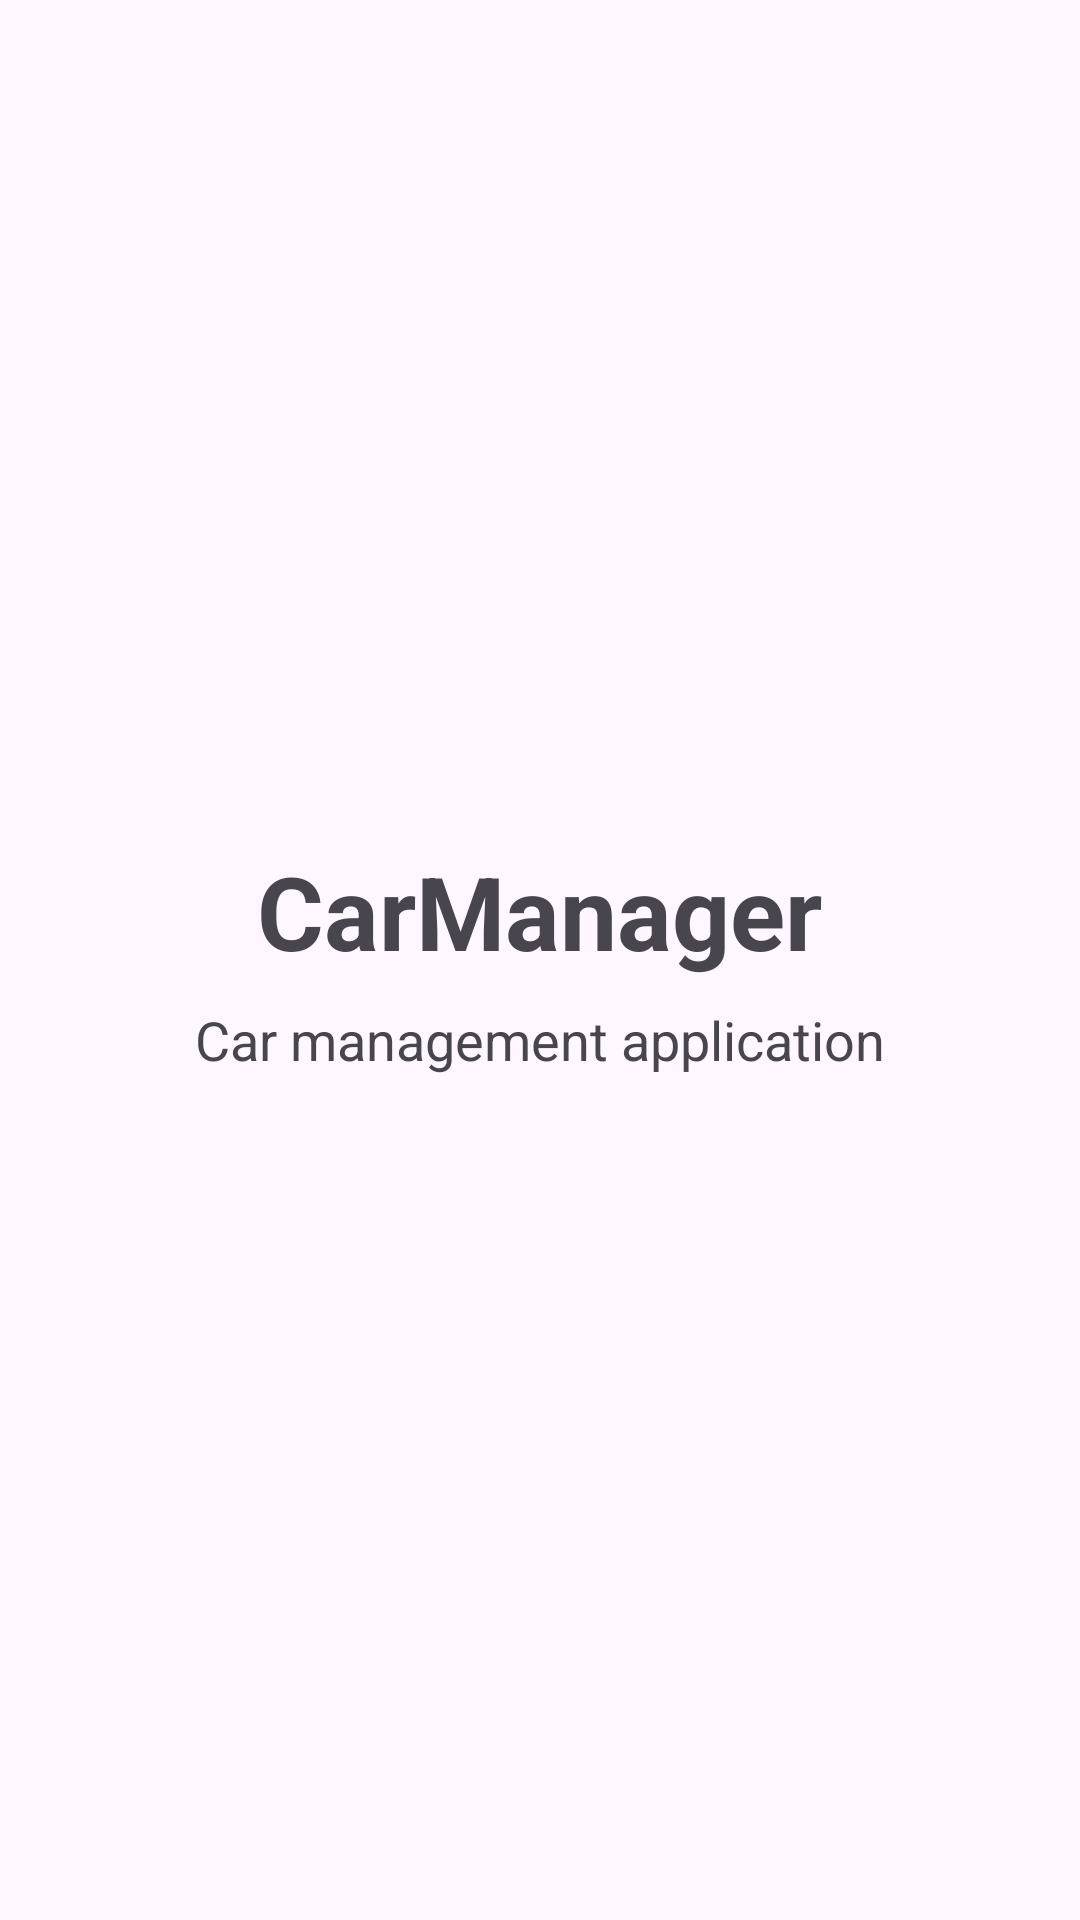

Write the Android layout XML for this screen, with the resource values it uses.
<!-- AndroidManifest.xml: application theme Theme.CarManager -->
<!-- res/layout/activity_splash.xml -->
<?xml version="1.0" encoding="utf-8"?>
<LinearLayout xmlns:android="http://schemas.android.com/apk/res/android"
    android:id="@+id/splashRoot"
    android:layout_width="match_parent"
    android:layout_height="match_parent"
    android:gravity="center"
    android:orientation="vertical"
    android:padding="24dp">

    <TextView
        android:id="@+id/tvSplashTitle"
        android:layout_width="wrap_content"
        android:layout_height="wrap_content"
        android:text="@string/app_name"
        android:textSize="34sp"
        android:textStyle="bold" />

    <TextView
        android:id="@+id/tvSplashSubtitle"
        android:layout_width="wrap_content"
        android:layout_height="wrap_content"
        android:text="@string/splash_subtitle"
        android:textSize="18sp"
        android:layout_marginTop="8dp" />

</LinearLayout>
<!-- resources referenced by this layout -->
<resources>
  <string name="app_name">CarManager</string>
  <string name="splash_subtitle">Car management application</string>
  <style name="Theme.CarManager" parent="Base.Theme.CarManager" />
  <style name="Base.Theme.CarManager" parent="Theme.Material3.DayNight.NoActionBar">
          
          
      </style>
</resources>
